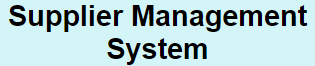
Task: Robotic Enterprise Framework
Workflow: login

Step 1: Private: On Element Appear 'DIV' on the element 'Supplier Management System' in window 'RPA Sample Apps' (chrome.exe)

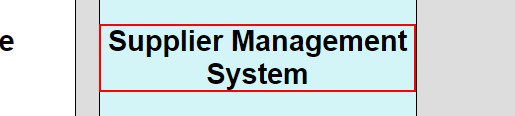
Step 2: click on the element 'Supplier Management System' in window 'RPA Sample Apps' (chrome.exe)
